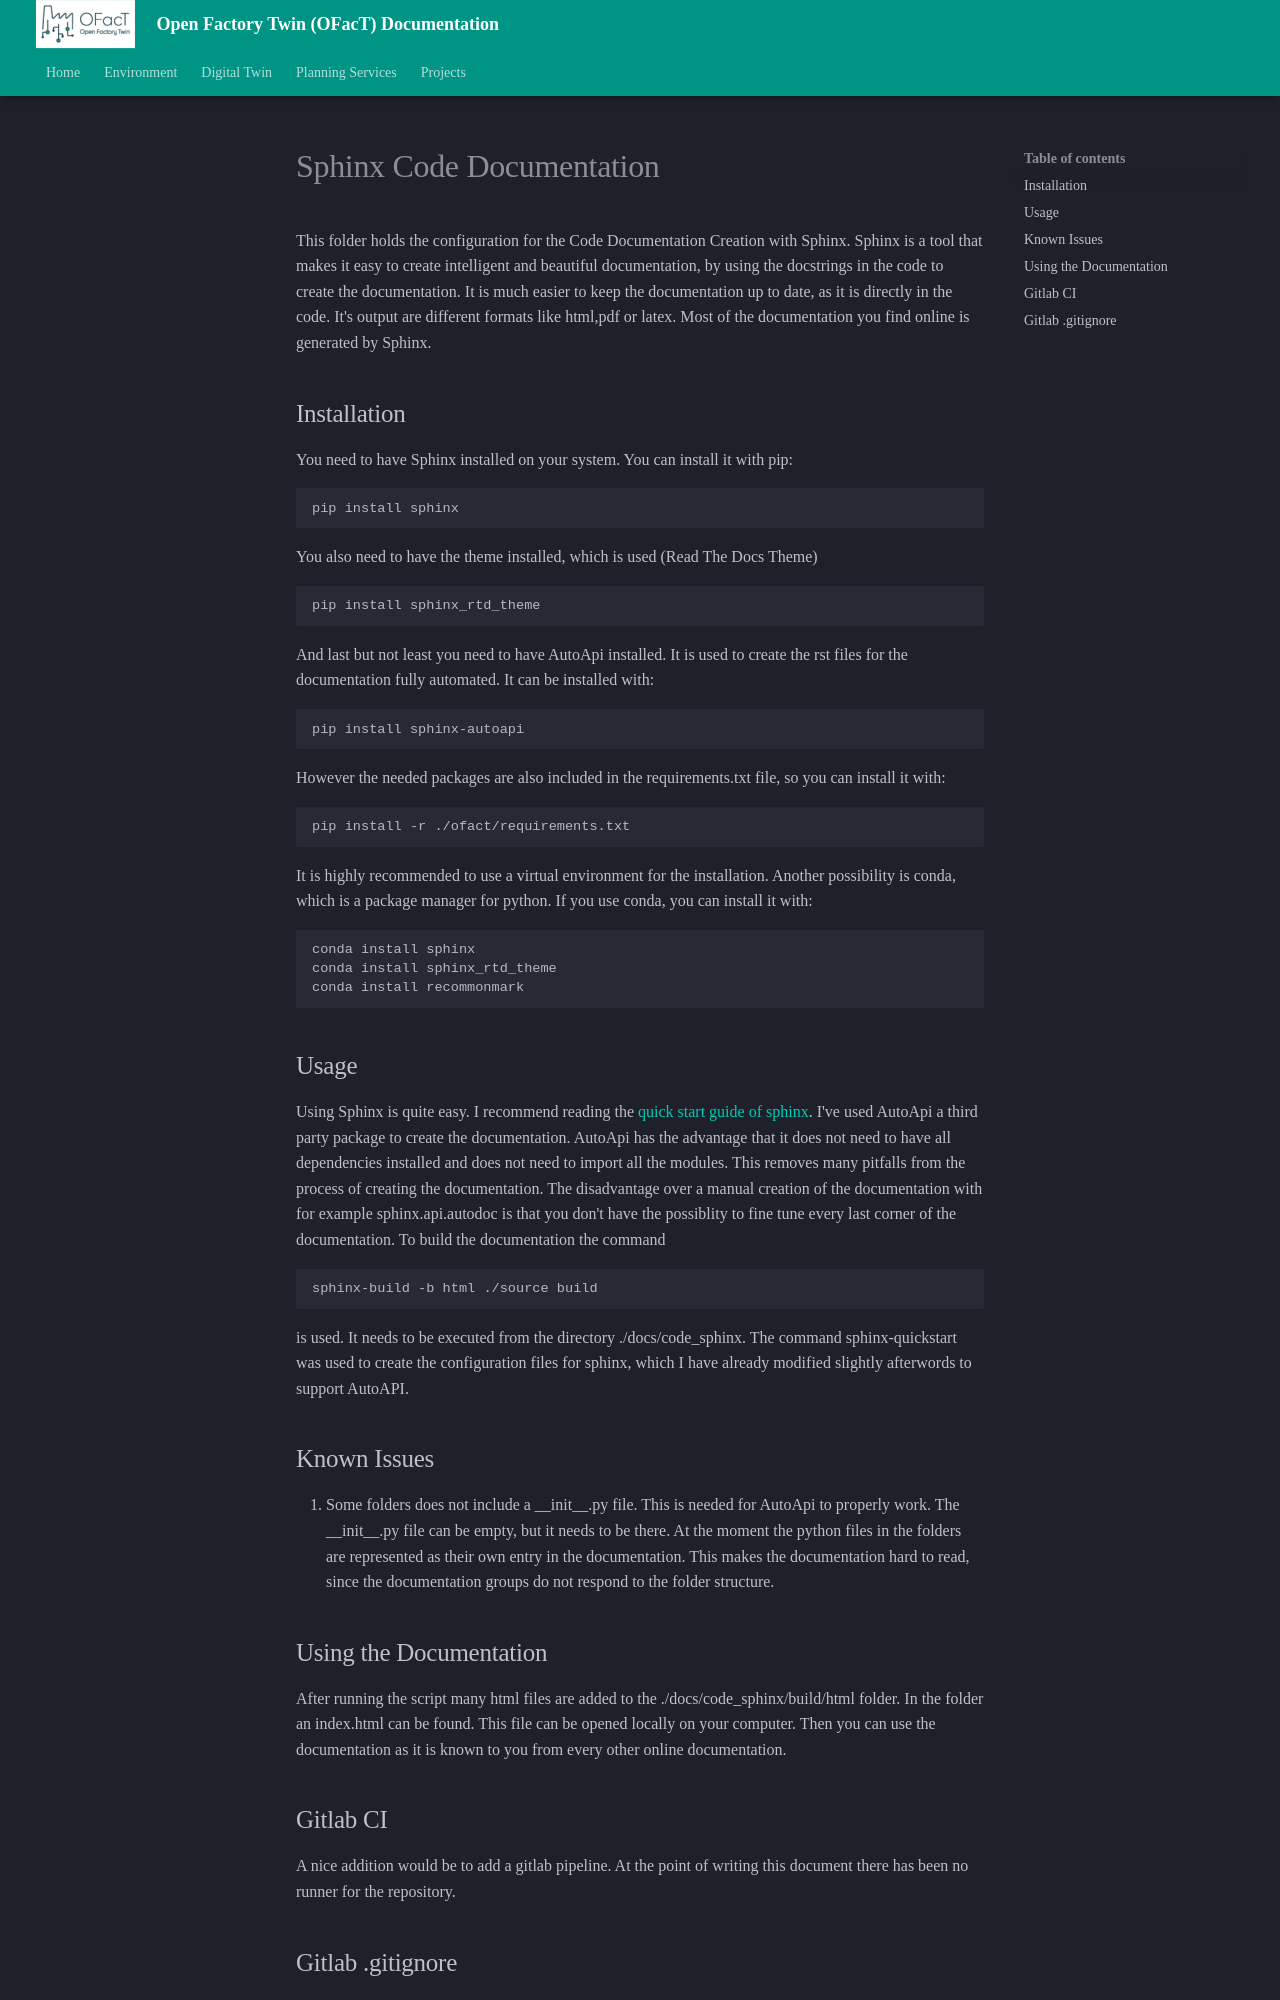

repository: shrutibhor06-ops/Digital-Twin-Manufacting-OG · page: dev/How to create the documentation/index.html · generator: mkdocs

# Sphinx Code Documentation

This folder holds the configuration for the Code Documentation Creation with Sphinx. Sphinx is a tool that makes it easy
to create intelligent and beautiful documentation, by using the docstrings in the code to create the documentation. It
is much easier to keep the documentation up to date, as it is directly in the code. It's output are different formats
like html,pdf or latex. Most of the documentation you find online is generated by Sphinx.

## Installation

You need to have Sphinx installed on your system. You can install it with pip:

```bash
pip install sphinx
```

You also need to have the theme installed, which is used (Read The Docs Theme)

```bash
pip install sphinx_rtd_theme
```

And last but not least you need to have AutoApi installed. It is used to create the rst files for the documentation
fully automated. It can be installed with:

```bash
pip install sphinx-autoapi
```

However the needed packages are also included in the requirements.txt file, so you can install it with:

```bash
pip install -r ./ofact/requirements.txt
```

It is highly recommended to use a virtual environment for the installation. Another possibility is conda, which is a
package manager for python. If you use conda, you can install it with:

```bash
conda install sphinx
conda install sphinx_rtd_theme
conda install recommonmark
```

## Usage

Using Sphinx is quite easy. I recommend reading
the [quick start guide of sphinx](https://www.sphinx-doc.org/en/master/usage/quickstart.html).
I've used AutoApi a third party package to create the documentation.
AutoApi has the advantage that it does not need to have all dependencies installed and does not need to import
all the modules.
This removes many pitfalls from the process of creating the documentation.
The disadvantage over a manual creation of the documentation with for example sphinx.api.autodoc is that you don't have
the possiblity to fine tune every last corner of the documentation.
To build the documentation the command

```bash
sphinx-build -b html ./source build 
```

is used. It needs to be executed from the directory ./docs/code_sphinx. The command sphinx-quickstart was used to create
the configuration files for sphinx, which I have already modified slightly afterwords to support AutoAPI.

## Known Issues

1. Some folders does not include a \_\_init\_\_.py file. This is needed for AutoApi to properly work. The
   \_\_init\_\_.py file can be empty, but it needs to be there. At the moment the python files in the folders are
   represented as their own entry in the documentation. This makes the documentation hard to read, since the
   documentation groups do not respond to the folder structure.

## Using the Documentation

After running the script many html files are added to the ./docs/code_sphinx/build/html folder. In the folder an
index.html can be found. This file can be opened locally on your computer. Then you can use the documentation as it is
known to you from every other online documentation.
